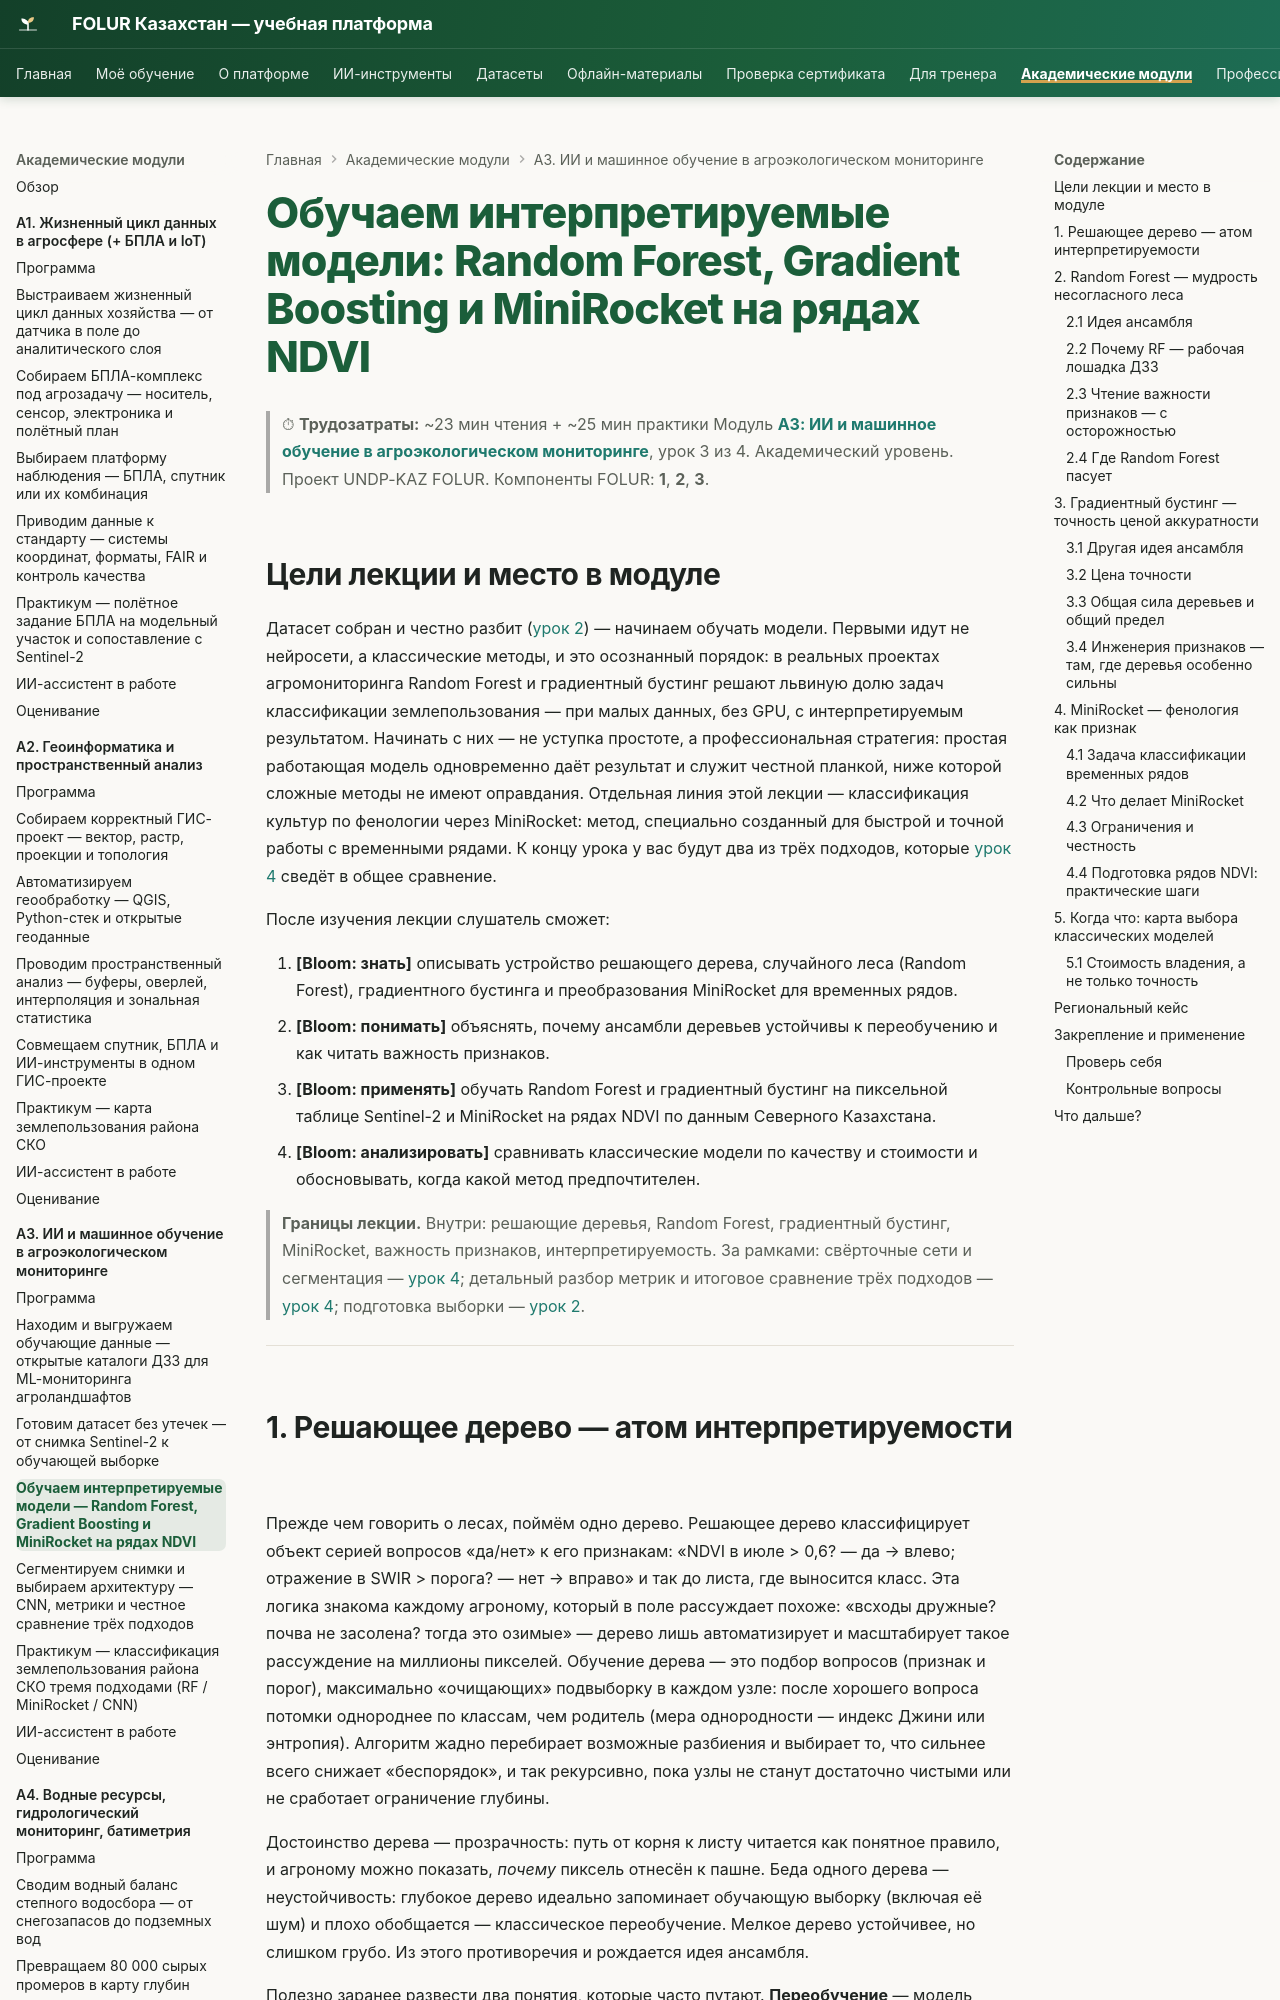

repository: vel5id/undp-kaz-folur · page: modules/a3/lectures/03-classic-models-timeseries/index.html · generator: mkdocs

# Обучаем интерпретируемые модели: Random Forest, Gradient Boosting и MiniRocket на рядах NDVI

> ⏱ **Трудозатраты:** ~23 мин чтения + ~25 мин практики
> Модуль **[А3: ИИ и машинное обучение в агроэкологическом мониторинге](../index.md)**, урок 3 из 4.
> Академический уровень. Проект UNDP-KAZ FOLUR. Компоненты FOLUR: **1**, **2**, **3**.

## Цели лекции и место в модуле

Датасет собран и честно разбит ([урок 2](02-dataset-preparation.md)) — начинаем обучать модели. Первыми идут не нейросети, а классические методы, и это осознанный порядок: в реальных проектах агромониторинга Random Forest и градиентный бустинг решают львиную долю задач классификации землепользования — при малых данных, без GPU, с интерпретируемым результатом. Начинать с них — не уступка простоте, а профессиональная стратегия: простая работающая модель одновременно даёт результат и служит честной планкой, ниже которой сложные методы не имеют оправдания. Отдельная линия этой лекции — классификация культур по фенологии через MiniRocket: метод, специально созданный для быстрой и точной работы с временными рядами. К концу урока у вас будут два из трёх подходов, которые [урок 4](04-cnn-and-architecture-choice.md) сведёт в общее сравнение.

После изучения лекции слушатель сможет:

1. **[Bloom: знать]** описывать устройство решающего дерева, случайного леса (Random Forest), градиентного бустинга и преобразования MiniRocket для временных рядов.
2. **[Bloom: понимать]** объяснять, почему ансамбли деревьев устойчивы к переобучению и как читать важность признаков.
3. **[Bloom: применять]** обучать Random Forest и градиентный бустинг на пиксельной таблице Sentinel-2 и MiniRocket на рядах NDVI по данным Северного Казахстана.
4. **[Bloom: анализировать]** сравнивать классические модели по качеству и стоимости и обосновывать, когда какой метод предпочтителен.

> **Границы лекции.** Внутри: решающие деревья, Random Forest, градиентный бустинг, MiniRocket, важность признаков, интерпретируемость. За рамками: свёрточные сети и сегментация — [урок 4](04-cnn-and-architecture-choice.md); детальный разбор метрик и итоговое сравнение трёх подходов — [урок 4](04-cnn-and-architecture-choice.md); подготовка выборки — [урок 2](02-dataset-preparation.md).

---
